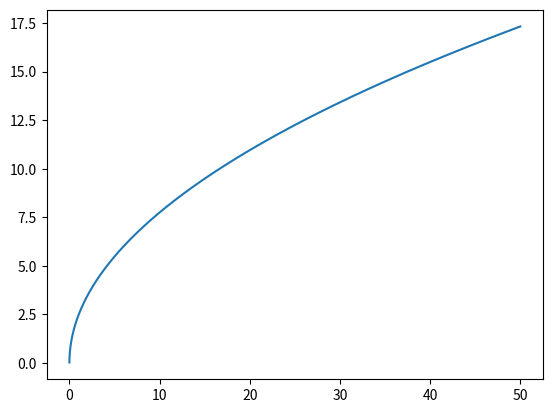

Write the Python code that produced this figure.
import numpy as np
import math
import matplotlib.pyplot as plt

def f(x):
    return np.sqrt(6*x)

x = np.linspace(-50, 50,100000*5)

plt.plot(x, f(x))

plt.show()